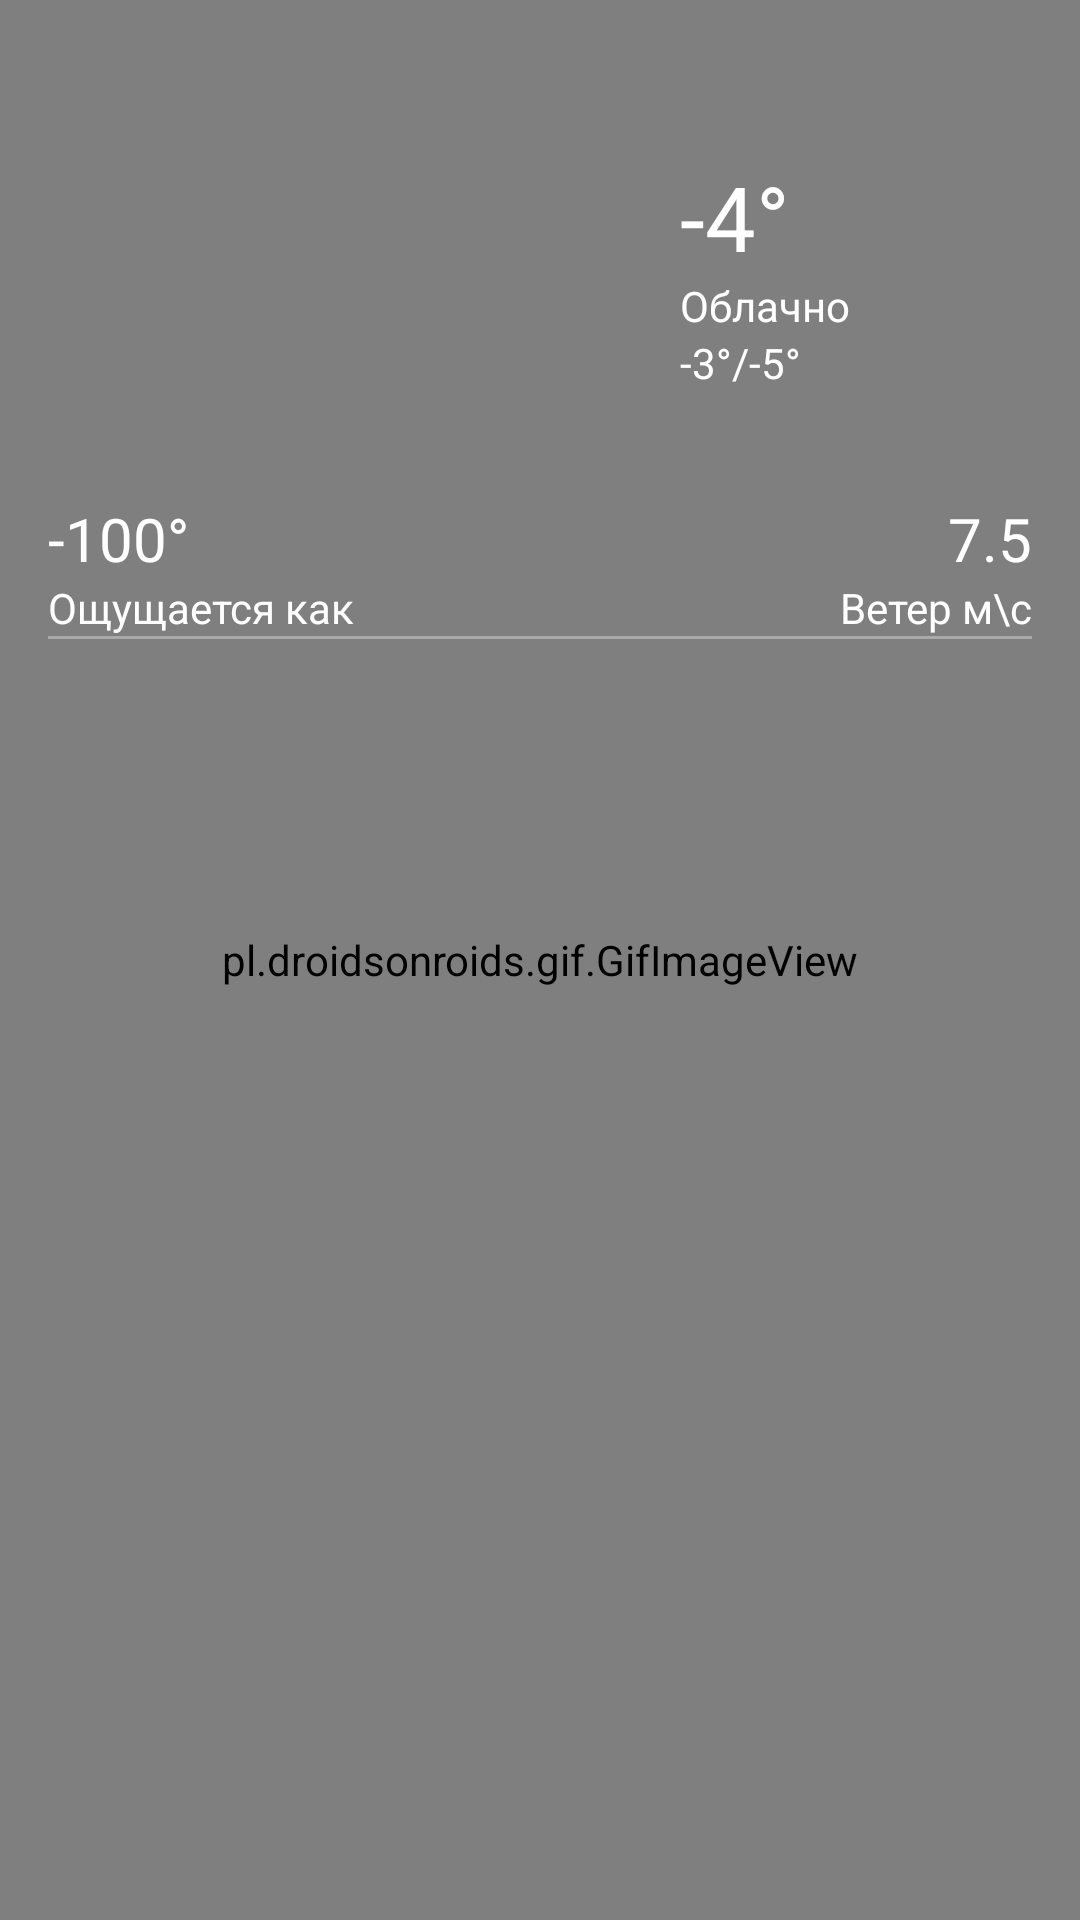

The Android layout XML behind this screen, and the referenced resources:
<!-- AndroidManifest.xml: application theme AppTheme -->
<!-- res/layout/activity_detail.xml -->
<?xml version="1.0" encoding="utf-8"?>
<androidx.constraintlayout.widget.ConstraintLayout xmlns:android="http://schemas.android.com/apk/res/android"
    xmlns:app="http://schemas.android.com/apk/res-auto"
    xmlns:tools="http://schemas.android.com/tools"
    android:layout_width="match_parent"
    android:layout_height="match_parent"
    tools:context=".DetailActivity">
    <pl.droidsonroids.gif.GifImageView
        android:id="@+id/weatherGif"
        android:layout_width="match_parent"
        android:layout_height="match_parent"
        android:src="@drawable/thunder"
        android:scaleType="centerCrop"/>

    <LinearLayout
        android:layout_width="match_parent"
        android:layout_height="match_parent"
        android:layout_margin="16dp"
        android:orientation="vertical"
        app:layout_constraintBottom_toBottomOf="parent"
        app:layout_constraintEnd_toEndOf="parent"
        app:layout_constraintStart_toStartOf="parent"
        app:layout_constraintTop_toTopOf="parent">

        <androidx.constraintlayout.widget.ConstraintLayout
            android:layout_width="match_parent"
            android:layout_height="wrap_content">

            <androidx.constraintlayout.widget.ConstraintLayout
                android:layout_width="wrap_content"
                android:layout_height="wrap_content"
                app:layout_constraintBottom_toBottomOf="parent"
                app:layout_constraintEnd_toEndOf="parent"
                app:layout_constraintStart_toStartOf="parent"
                app:layout_constraintTop_toTopOf="parent">

                <ImageView
                    android:id="@+id/iconWeatherType"
                    android:layout_width="150dp"
                    android:layout_height="150dp"
                    app:layout_constraintStart_toEndOf="@+id/tempMorTime"
                    app:layout_constraintTop_toTopOf="parent" />

                <LinearLayout
                    android:layout_width="wrap_content"
                    android:layout_height="match_parent"
                    android:orientation="vertical"
                    app:layout_constraintBottom_toBottomOf="parent"
                    app:layout_constraintStart_toEndOf="@+id/iconWeatherType"
                    app:layout_constraintTop_toTopOf="parent">

                    <TextView
                        android:id="@+id/tempNowText"
                        android:layout_width="match_parent"
                        android:layout_height="wrap_content"
                        style="@style/DetailText"
                        android:gravity="bottom"
                        android:text="-4°"
                        android:textSize="30sp" />

                    <TextView
                        android:id="@+id/weatherTypeText"
                        android:layout_width="match_parent"
                        android:layout_height="wrap_content"
                        style="@style/DetailText"
                        android:text="Облачно"/>

                    <TextView
                        android:id="@+id/tempMinMaxText"
                        android:layout_width="match_parent"
                        android:layout_height="wrap_content"
                        style="@style/DetailText"
                        android:text="-3°/-5°"/>
                </LinearLayout>
            </androidx.constraintlayout.widget.ConstraintLayout>

        </androidx.constraintlayout.widget.ConstraintLayout>

        <LinearLayout
            android:layout_width="match_parent"
            android:layout_height="wrap_content">

            <LinearLayout
                android:layout_width="wrap_content"
                android:layout_height="match_parent"
                android:orientation="vertical">
                <TextView
                    android:id="@+id/tempFeelsLikeText"
                    android:layout_width="match_parent"
                    android:layout_height="wrap_content"
                    android:textSize="20sp"
                    style="@style/DetailText"
                    android:text="-100°"/>
                <TextView
                    android:layout_width="match_parent"
                    android:layout_height="wrap_content"
                    style="@style/DetailText"
                    android:text="Ощущается как"/>
            </LinearLayout>

            <TextView
                android:layout_width="wrap_content"
                android:layout_height="match_parent"
                android:layout_weight="1"/>

            <LinearLayout
                android:layout_width="wrap_content"
                android:layout_height="match_parent"
                android:orientation="vertical">
                <TextView
                    android:id="@+id/windText"
                    android:layout_width="match_parent"
                    android:layout_height="wrap_content"
                    android:textSize="20sp"
                    android:textAlignment="textEnd"
                    style="@style/DetailText"
                    android:text="7.5"/>
                <TextView
                    android:layout_width="match_parent"
                    android:layout_height="wrap_content"
                    android:textAlignment="textEnd"
                    style="@style/DetailText"
                    android:text="Ветер м\с"/>
            </LinearLayout>

        </LinearLayout>

        <View
            android:id="@+id/bottomLine"
            android:layout_width="match_parent"
            android:layout_height="1dp"
            android:background="@android:color/darker_gray"
            app:layout_constraintBottom_toBottomOf="parent"
            tools:layout_editor_absoluteX="10dp" />
    </LinearLayout>

</androidx.constraintlayout.widget.ConstraintLayout>
<!-- resources referenced by this layout -->
<resources>
  <style name="DetailText">
          <item name="android:textColor">#fff</item>
          <item name="fontFamily">@font/gothic</item>
      </style>
  <style name="AppTheme" parent="Theme.AppCompat.Light.DarkActionBar">
          
          <item name="colorPrimary">@color/colorPrimary</item>
          <item name="colorPrimaryDark">@color/colorPrimaryDark</item>
          <item name="colorAccent">@color/colorAccent</item>
      </style>
  <color name="colorPrimary">#48484A</color>
  <color name="colorPrimaryDark">#353537</color>
  <color name="colorAccent">#EC6E4C</color>
</resources>
